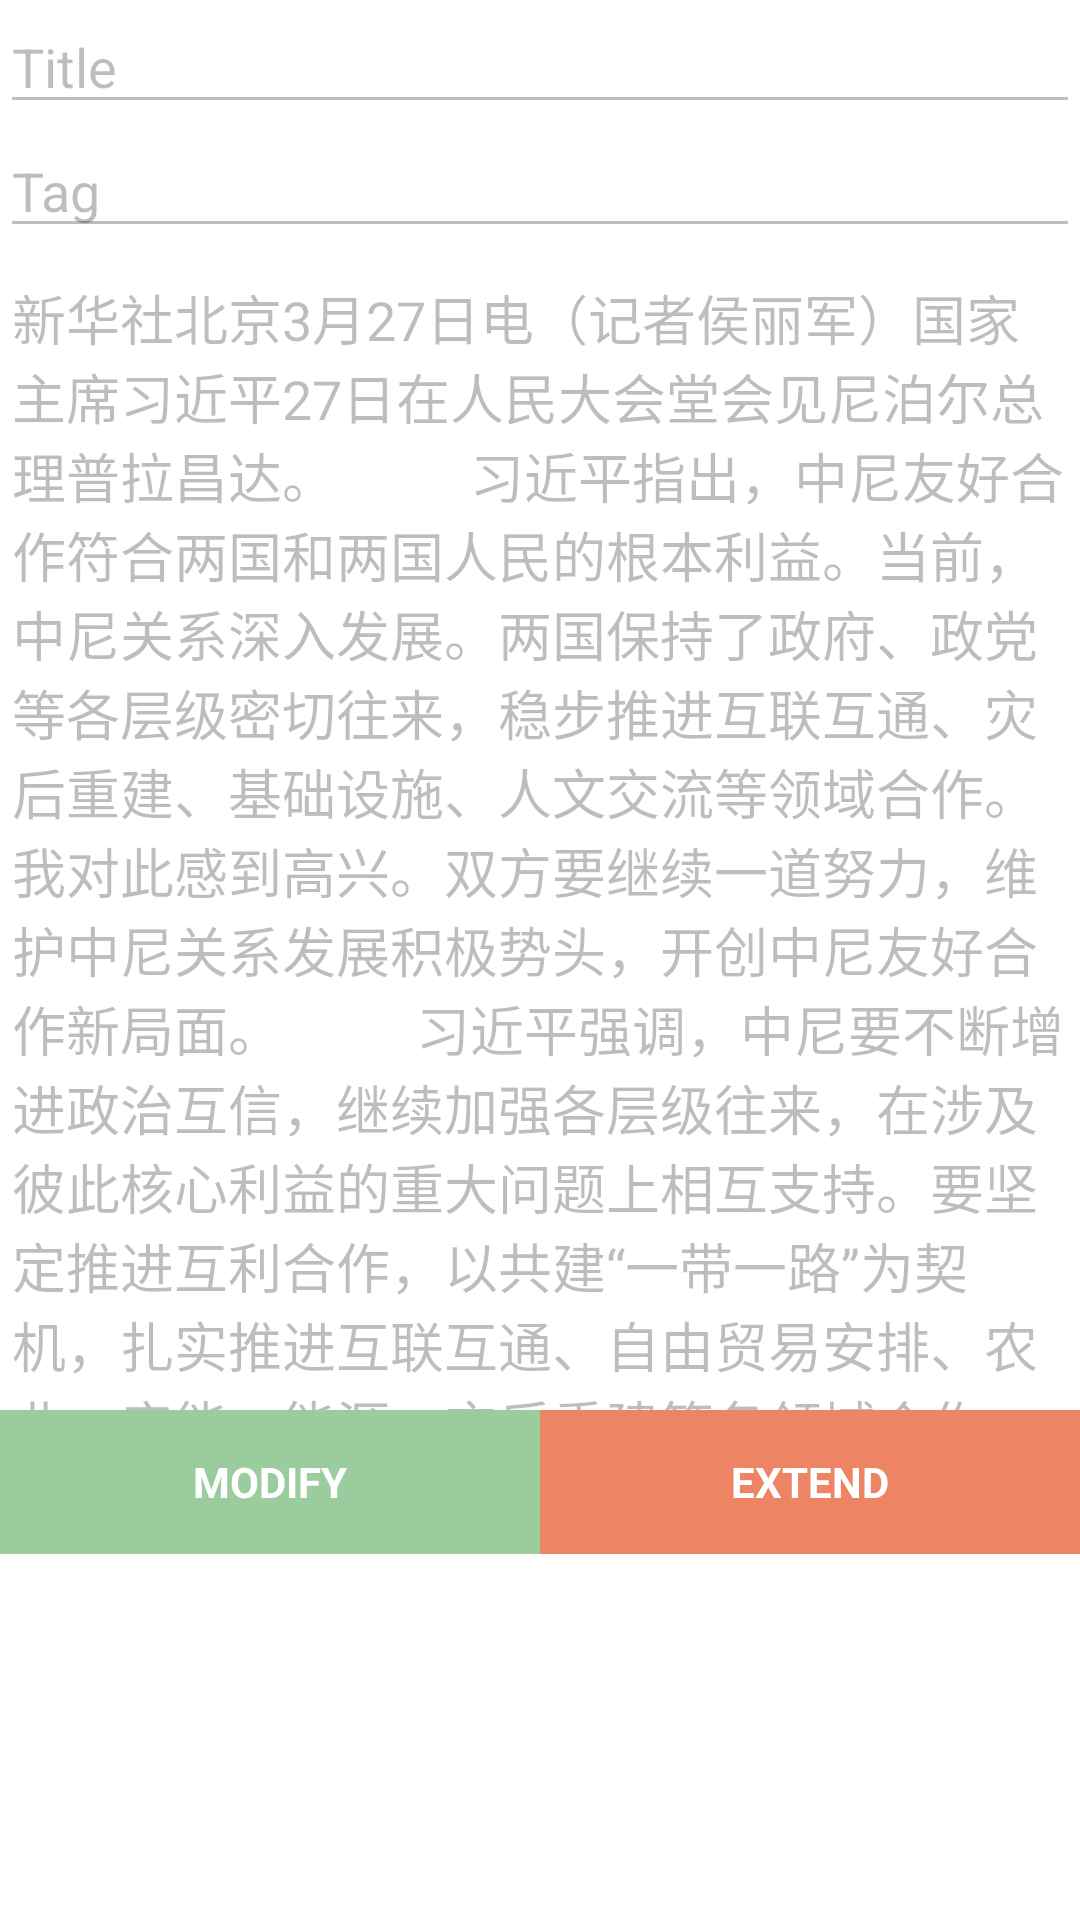

Reconstruct the res/layout file that produces this screen, plus the resources it refers to.
<!-- AndroidManifest.xml: application theme AppTheme -->
<!-- res/layout/content_record_info.xml -->
<?xml version="1.0" encoding="utf-8"?>
<LinearLayout xmlns:android="http://schemas.android.com/apk/res/android"
    xmlns:tools="http://schemas.android.com/tools"
    android:layout_width="match_parent"
    android:layout_height="match_parent"
    android:gravity="center_horizontal"
    android:orientation="vertical"
    android:layout_marginTop="?attr/actionBarSize"
    tools:context="imagecup.nju.intellichens.automemo.activity.RecordInfoActivity">

    <RelativeLayout
        android:layout_width="match_parent"
        android:layout_height="470dip">

        <ScrollView
            android:layout_width = "match_parent"
            android:layout_height = "match_parent"
            android:scrollbars = "none">

            <LinearLayout
                android:layout_width="match_parent"
                android:layout_height="match_parent"
                android:orientation="vertical">

            <EditText
                android:id="@+id/record_title"
                android:layout_width="match_parent"
                android:layout_height="wrap_content"
                android:enabled="false"
                android:text="Title"/>

            <EditText
                android:id="@+id/record_tag"
                android:layout_width="match_parent"
                android:layout_height="wrap_content"
                android:enabled="false"
                android:text="Tag"/>

            <EditText
                android:id="@+id/record_info"
                android:layout_width="match_parent"
                android:layout_height="match_parent"
                android:enabled="false"
                android:text="新华社北京3月27日电（记者侯丽军）国家主席习近平27日在人民大会堂会见尼泊尔总理普拉昌达。

　　习近平指出，中尼友好合作符合两国和两国人民的根本利益。当前，中尼关系深入发展。两国保持了政府、政党等各层级密切往来，稳步推进互联互通、灾后重建、基础设施、人文交流等领域合作。我对此感到高兴。双方要继续一道努力，维护中尼关系发展积极势头，开创中尼友好合作新局面。

　　习近平强调，中尼要不断增进政治互信，继续加强各层级往来，在涉及彼此核心利益的重大问题上相互支持。要坚定推进互利合作，以共建“一带一路”为契机，扎实推进互联互通、自由贸易安排、农业、产能、能源、灾后重建等各领域合作，扩大双向投资和贸易，促进双边贸易平衡可持续发展。双方要丰富人文交流内涵，深化旅游、文化、青年、媒体等领域合作，将地方合作走深走实。要深化执法安全合作。中方愿同尼方加强在联合国等多边机构内的合作，就气候变化、可持续发展等问题协调立场，维护共同利益。

　　普拉昌达表示，中国是尼泊尔的友好邻邦，尼方衷心感谢中方长期以来给予的支持、特别是为尼灾后重建提供的宝贵帮助。近年来，尼中双边关系取得新的进展。尼泊尔坚定奉行一个中国政策，决不允许任何势力在尼领土上从事反华活动。尼方支持“一带一路”倡议，愿积极拓展同中方在贸易投资、交通运输、基础设施、旅游、航空等领域合作，密切人文交流，以更好造福两国人民。尼方赞赏中国在国际事务中发挥的重要和积极作用，愿同尼方加强在联合国等多边机构内的合作，就气候变化、可持续发展等问题协调立场，维护共同利益。

　　普拉昌达表示，中国是尼泊尔的友好邻邦，尼方衷心感谢中方长期以来给予的支持、特别是为尼灾后重建提供的宝贵帮助。近年来，尼中双边关系取得新的进展。尼泊尔坚定奉行一个中国政策，决不允许任何势力在尼领土上从事反华活动。尼方支持“一带一路”倡议，愿积极拓展同中方在贸易投资、交通运输、基础设施、旅游、航空等领域合作，密切人文交流，以更好造福两国人民。尼方赞赏中国在国际事务中发挥的重要和积极作用，愿同尼方加强在联合国等多边机构内的合作，就气候变化、可持续发展等问题协调立场，维护共同利益。

　　普拉昌达表示，中国是尼泊尔的友好邻邦，尼方衷心感谢中方长期以来给予的支持、特别是为尼灾后重建提供的宝贵帮助。近年来，尼中双边关系取得新的进展。尼泊尔坚定奉行一个中国政策，决不允许任何势力在尼领土上从事反华活动。尼方支持“一带一路”倡议，愿积极拓展同中方在贸易投资、交通运输、基础设施、旅游、航空等领域合作，密切人文交流，以更好造福两国人民。尼方赞赏中国在国际事务中发挥的重要"/>
            </LinearLayout>
        </ScrollView>

    </RelativeLayout>

    <LinearLayout
        android:layout_width="match_parent"
        android:layout_height="wrap_content">
        <Button
            android:id="@+id/left_button"
            style="?android:textAppearanceSmall"
            android:layout_weight="1"
            android:layout_width="match_parent"
            android:layout_height="wrap_content"
            android:layout_alignParentBottom="true"
            android:background="@color/colorButton"
            android:textColor="@android:color/white"
            android:text="@string/action_record_modify"
            android:textStyle="bold" />
        <Button
            android:id="@+id/right_button"
            style="?android:textAppearanceSmall"
            android:layout_weight="1"
            android:layout_width="match_parent"
            android:layout_height="wrap_content"
            android:layout_alignParentBottom="true"
            android:background="@color/colorButton2"
            android:textColor="@android:color/white"
            android:text="@string/action_record_extend"
            android:textStyle="bold" />
    </LinearLayout>
</LinearLayout>
<!-- resources referenced by this layout -->
<resources>
  <color name="colorButton">#9acc9e</color>
  <color name="colorButton2">#ed8565</color>
  <string name="action_record_extend">Extend</string>
  <string name="action_record_modify">Modify</string>
  <style name="AppTheme" parent="Theme.AppCompat.Light.DarkActionBar">
          
          <item name="colorPrimary">@color/colorPrimary</item>
          <item name="colorPrimaryDark">@color/colorPrimaryDark</item>
          <item name="colorAccent">@color/colorAccent</item>
          <item name="android:windowBackground">@android:color/white</item>
      </style>
  <color name="colorPrimary">#ff9e80</color>
  <color name="colorPrimaryDark">#f4511e</color>
  <color name="colorAccent">#b5000000</color>
</resources>
